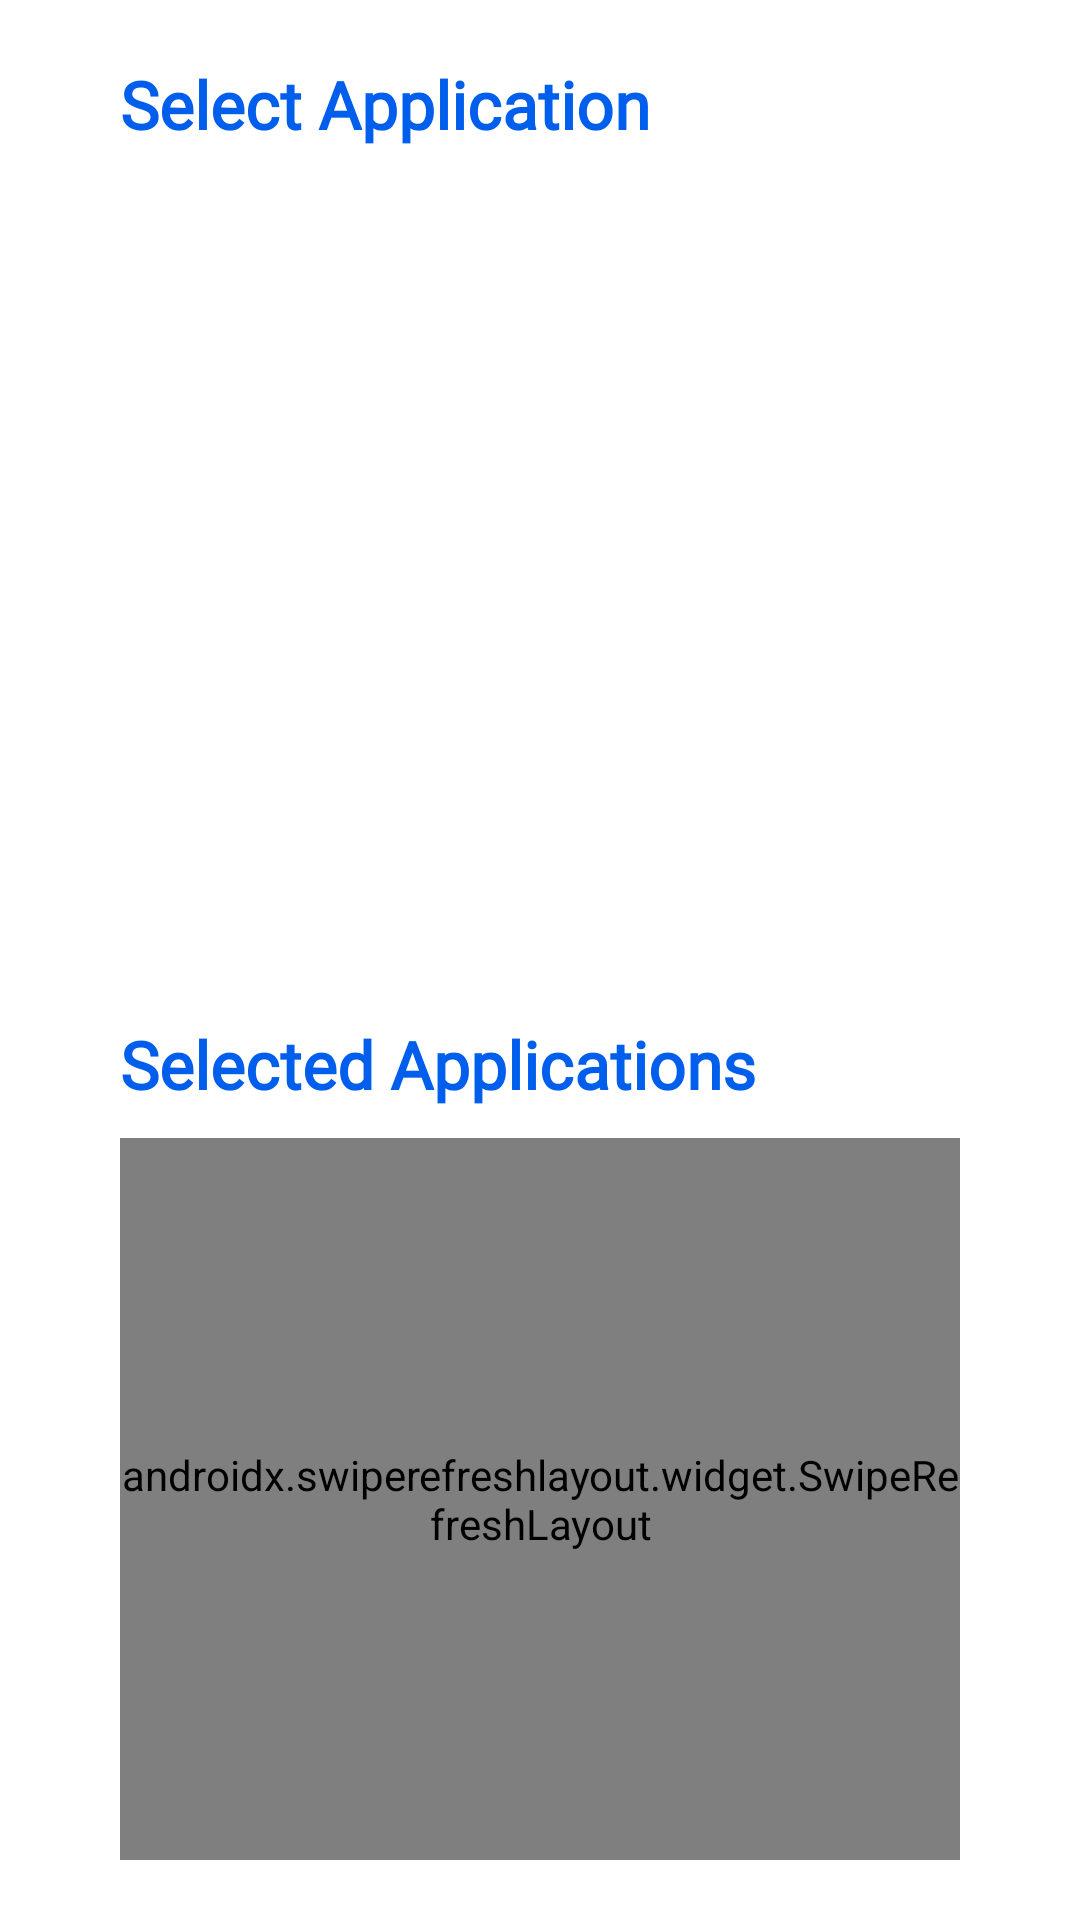

Reconstruct the res/layout file that produces this screen, plus the resources it refers to.
<!-- AndroidManifest.xml: application theme Theme.AICANLauncher -->
<!-- res/layout/fragment_select_app.xml -->
<?xml version="1.0" encoding="utf-8"?>
<LinearLayout xmlns:android="http://schemas.android.com/apk/res/android"
    xmlns:app="http://schemas.android.com/apk/res-auto"
    xmlns:tools="http://schemas.android.com/tools"
    android:layout_width="match_parent"
    android:layout_height="match_parent"
    android:orientation="vertical"
    tools:context=".fragments.SelectAppFrag">


    <LinearLayout
        android:layout_width="match_parent"
        android:layout_height="match_parent"
        android:orientation="vertical">

        <TextView
            android:layout_width="match_parent"
            android:layout_height="wrap_content"
            android:layout_marginStart="40dp"
            android:layout_marginTop="20dp"
            android:fontFamily="@font/manrope_bold"
            android:text="Select Application"
            android:textColor="@color/id_blue_aican"
            android:textSize="@dimen/heading_txt"
            android:textStyle="bold" />

        <androidx.recyclerview.widget.RecyclerView
            android:id="@+id/appLists"
            android:layout_width="match_parent"
            android:layout_height="match_parent"
            android:layout_marginStart="40dp"
            android:layout_marginTop="10dp"
            android:layout_marginEnd="40dp"
            android:layout_weight="1"
            app:layoutManager="androidx.recyclerview.widget.LinearLayoutManager"
            tools:listitem="@layout/item" />

        <TextView
            android:layout_width="match_parent"
            android:layout_height="wrap_content"
            android:layout_marginStart="40dp"
            android:layout_marginTop="20dp"
            android:fontFamily="@font/manrope_bold"
            android:text="Selected Applications"
            android:textColor="@color/id_blue_aican"
            android:textSize="@dimen/heading_txt"
            android:textStyle="bold" />


        <androidx.swiperefreshlayout.widget.SwipeRefreshLayout
            android:id="@+id/refresh"
            android:layout_width="match_parent"
            android:layout_weight="1"
            android:layout_marginStart="40dp"
            android:layout_marginTop="10dp"
            android:layout_marginEnd="40dp"
            android:layout_marginBottom="20dp"
            android:layout_height="match_parent">


            <androidx.recyclerview.widget.RecyclerView
                android:id="@+id/selectedAppList"
                android:layout_width="match_parent"
                android:layout_height="match_parent"
                app:layoutManager="androidx.recyclerview.widget.LinearLayoutManager"
                tools:listitem="@layout/item" />
        </androidx.swiperefreshlayout.widget.SwipeRefreshLayout>

    </LinearLayout>

</LinearLayout>
<!-- res/layout/item.xml (included above) -->
<?xml version="1.0" encoding="utf-8"?>
<LinearLayout xmlns:android="http://schemas.android.com/apk/res/android"
    android:layout_width="match_parent"
    android:layout_height="wrap_content"
    android:layout_margin="8dp"
    android:background="@drawable/app_bc"
    android:orientation="vertical"
    android:padding="4dp">

    <LinearLayout
        android:layout_width="match_parent"
        android:layout_height="wrap_content"
        android:layout_marginTop="4dp"
        android:layout_marginBottom="4dp"
        android:gravity="center"
        android:orientation="horizontal">

        <ImageView
            android:id="@+id/icon"
            android:layout_width="30dp"
            android:layout_height="30dp"
            android:layout_marginStart="20dp"
            android:scaleType="centerInside"
            android:src="@mipmap/ic_launcher" />

        <TextView
            android:id="@+id/name"
            android:layout_width="match_parent"
            android:layout_height="wrap_content"
            android:layout_gravity="center"
            android:layout_marginStart="20dp"
            android:layout_weight="1"
            android:fontFamily="@font/manrope"
            android:text="App Name"
            android:textColor="@color/black"
            android:textSize="14dp" />

        <ImageView
            android:id="@+id/addAppBtn"
            android:layout_width="30dp"
            android:layout_height="30dp"
            android:layout_marginEnd="8dp"
            android:padding="5dp"
            android:src="@drawable/add" />

        <ImageView
            android:id="@+id/checkAdded"
            android:layout_width="30dp"
            android:layout_height="30dp"
            android:layout_marginEnd="8dp"
            android:padding="5dp"
            android:src="@drawable/check" />

        <ImageView
            android:id="@+id/delete"
            android:layout_width="30dp"
            android:layout_height="30dp"
            android:layout_marginEnd="8dp"
            android:padding="5dp"
            android:src="@drawable/delete" />

    </LinearLayout>

    <com.google.android.material.button.MaterialButton
        android:layout_width="wrap_content"
        android:layout_height="40dp"
        android:layout_gravity="center"
        android:backgroundTint="@color/aicanBlue"
        android:text="Add"
        android:visibility="gone" />


</LinearLayout>
<!-- resources referenced by this layout -->
<resources>
  <color name="aicanBlue">#C92626</color>
  <color name="black">#FF000000</color>
  <color name="id_blue_aican">#005EEC</color>
  <dimen name="heading_txt">22dp</dimen>
  <!-- drawable add (drawable) -->
  <vector android:height="24dp" android:tint="#A60000"
      android:viewportHeight="24" android:viewportWidth="24"
      android:width="24dp" xmlns:android="http://schemas.android.com/apk/res/android">
      <path android:fillColor="@android:color/white" android:pathData="M13,7h-2v4L7,11v2h4v4h2v-4h4v-2h-4L13,7zM12,2C6.48,2 2,6.48 2,12s4.48,10 10,10 10,-4.48 10,-10S17.52,2 12,2zM12,20c-4.41,0 -8,-3.59 -8,-8s3.59,-8 8,-8 8,3.59 8,8 -3.59,8 -8,8z"/>
  </vector>
  <!-- drawable app_bc (drawable) -->
  <shape xmlns:android="http://schemas.android.com/apk/res/android" android:shape="rectangle" >
      <gradient
          android:startColor="@color/semi_semi_grey"
          android:endColor="@color/semi_semi_grey"
  
          android:angle="45"/>
  
      <stroke android:color="@color/id_blue_grey" android:width="1dp"/>
  
      <corners
          android:radius="10dp"
          />
  
  
  
  </shape>
  <!-- drawable check (drawable) -->
  <vector android:height="24dp" android:tint="#01CB0C"
      android:viewportHeight="24" android:viewportWidth="24"
      android:width="24dp" xmlns:android="http://schemas.android.com/apk/res/android">
      <path android:fillColor="@android:color/white" android:pathData="M16.59,7.58L10,14.17l-3.59,-3.58L5,12l5,5 8,-8zM12,2C6.48,2 2,6.48 2,12s4.48,10 10,10 10,-4.48 10,-10S17.52,2 12,2zM12,20c-4.42,0 -8,-3.58 -8,-8s3.58,-8 8,-8 8,3.58 8,8 -3.58,8 -8,8z"/>
  </vector>
  <style name="Theme.AICANLauncher" parent="Theme.MaterialComponents.DayNight.DarkActionBar">
          
          <item name="colorPrimary">@color/purple_500</item>
          <item name="colorPrimaryVariant">@color/purple_700</item>
          <item name="colorOnPrimary">@color/white</item>
          
          <item name="colorSecondary">@color/teal_200</item>
          <item name="colorSecondaryVariant">@color/teal_700</item>
          <item name="colorOnSecondary">@color/black</item>
          
          <item name="android:statusBarColor" tools:targetApi="l">?attr/colorPrimaryVariant</item>
          
      </style>
  <color name="semi_semi_grey">#E4F0F5</color>
  <color name="id_blue_grey">#4C535F</color>
  <color name="purple_500">#FF6200EE</color>
  <color name="purple_700">#FF3700B3</color>
  <color name="white">#FFFFFFFF</color>
  <color name="teal_200">#FF03DAC5</color>
  <color name="teal_700">#FF018786</color>
</resources>
